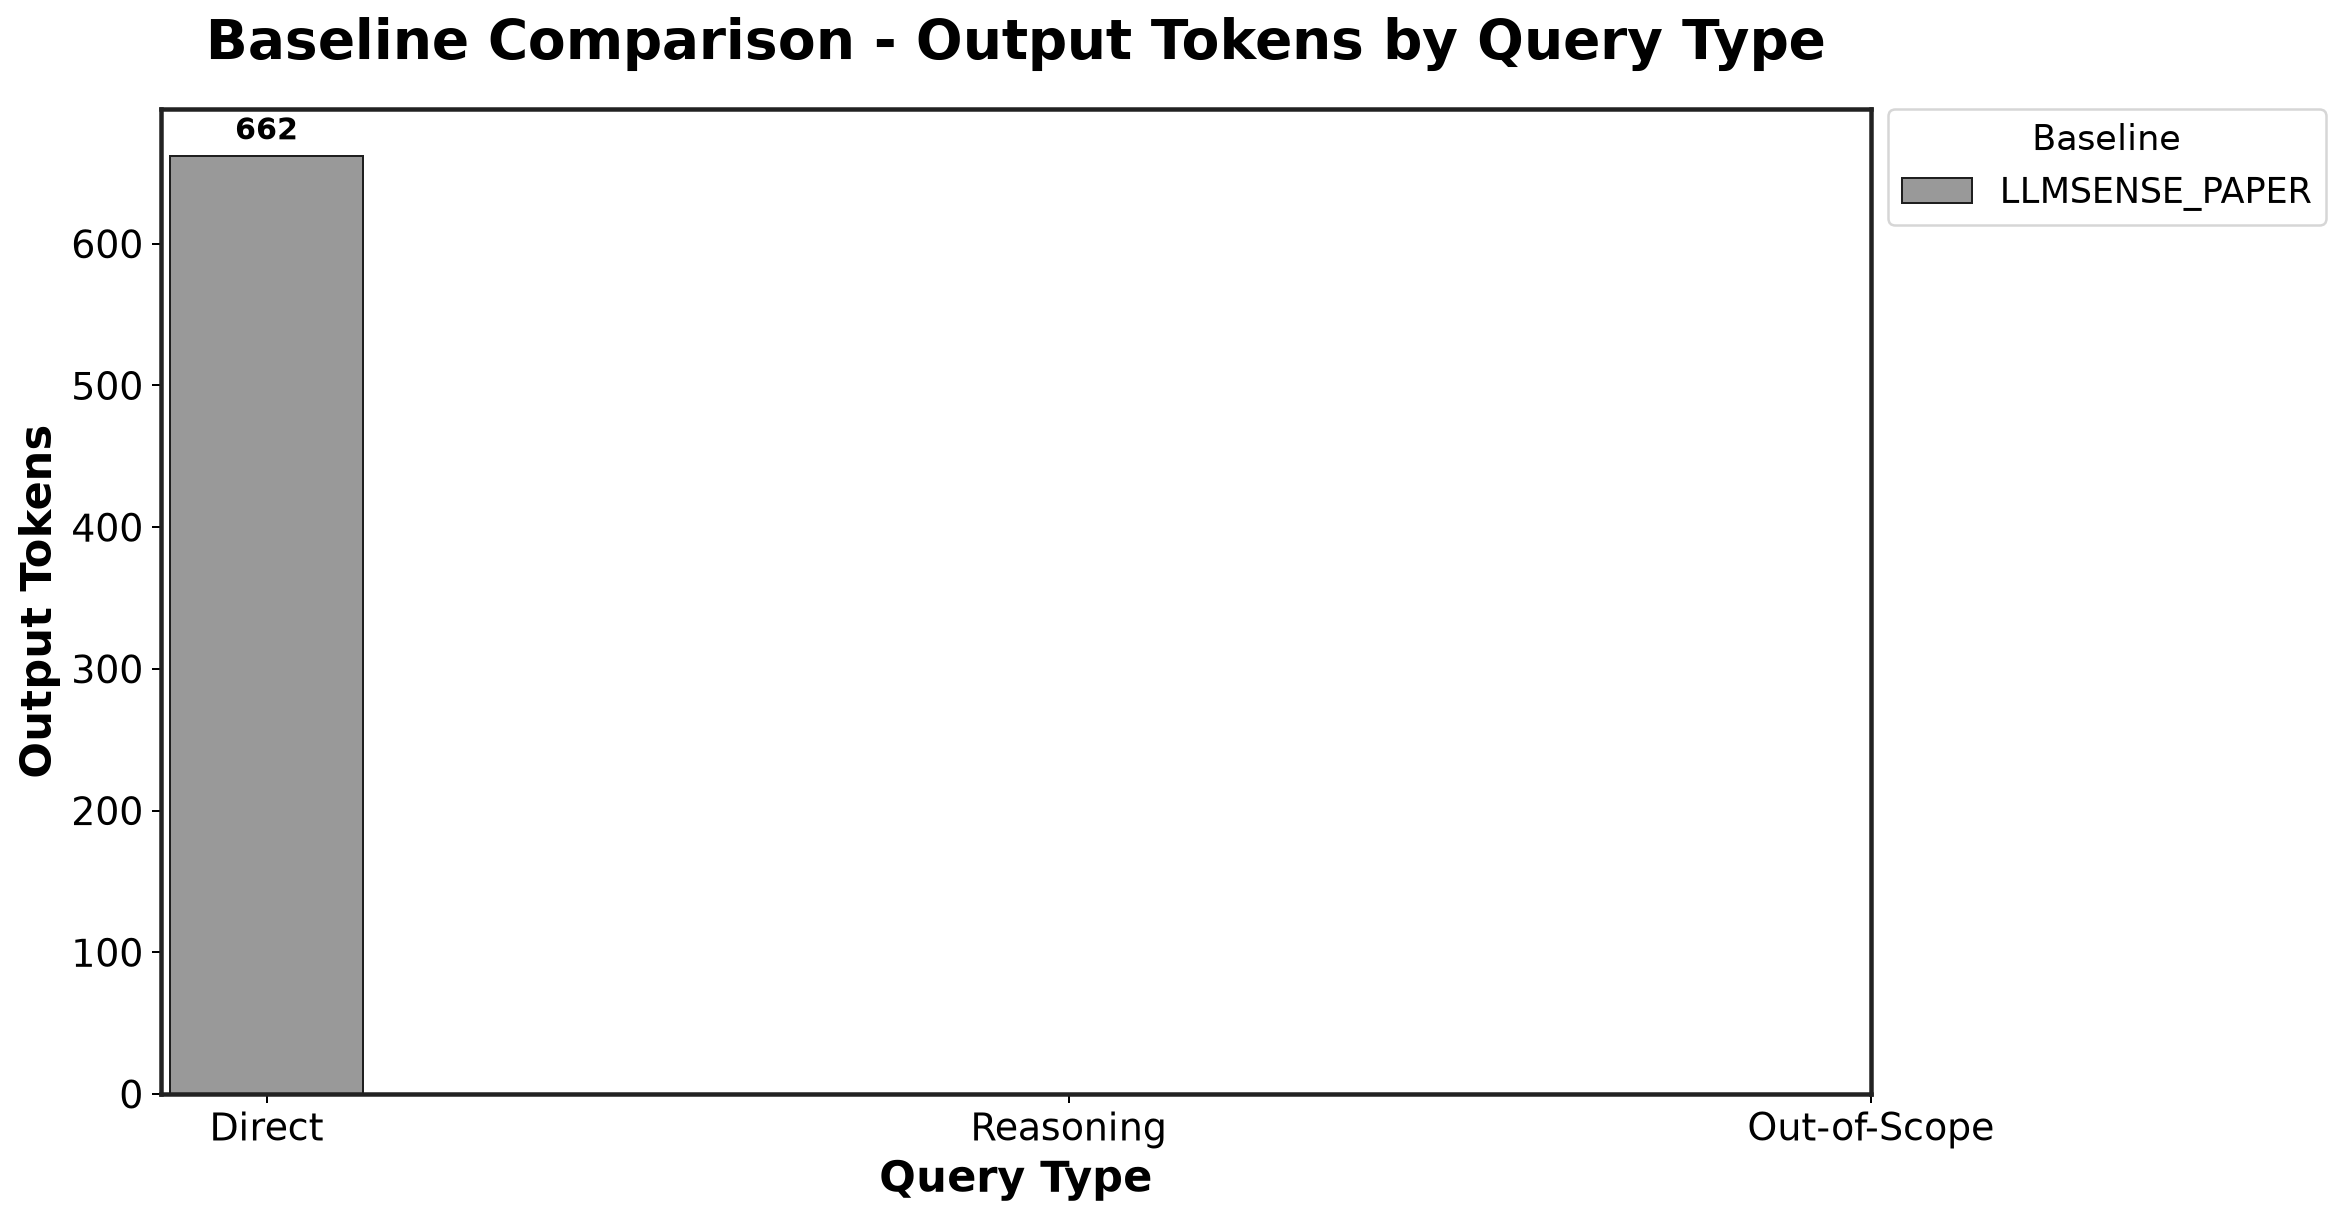

Data behind this chart, as committed beside it:
Baseline, Direct, Reasoning, Out-of-Scope
LLMSENSE_PAPER, 662.0, , 
